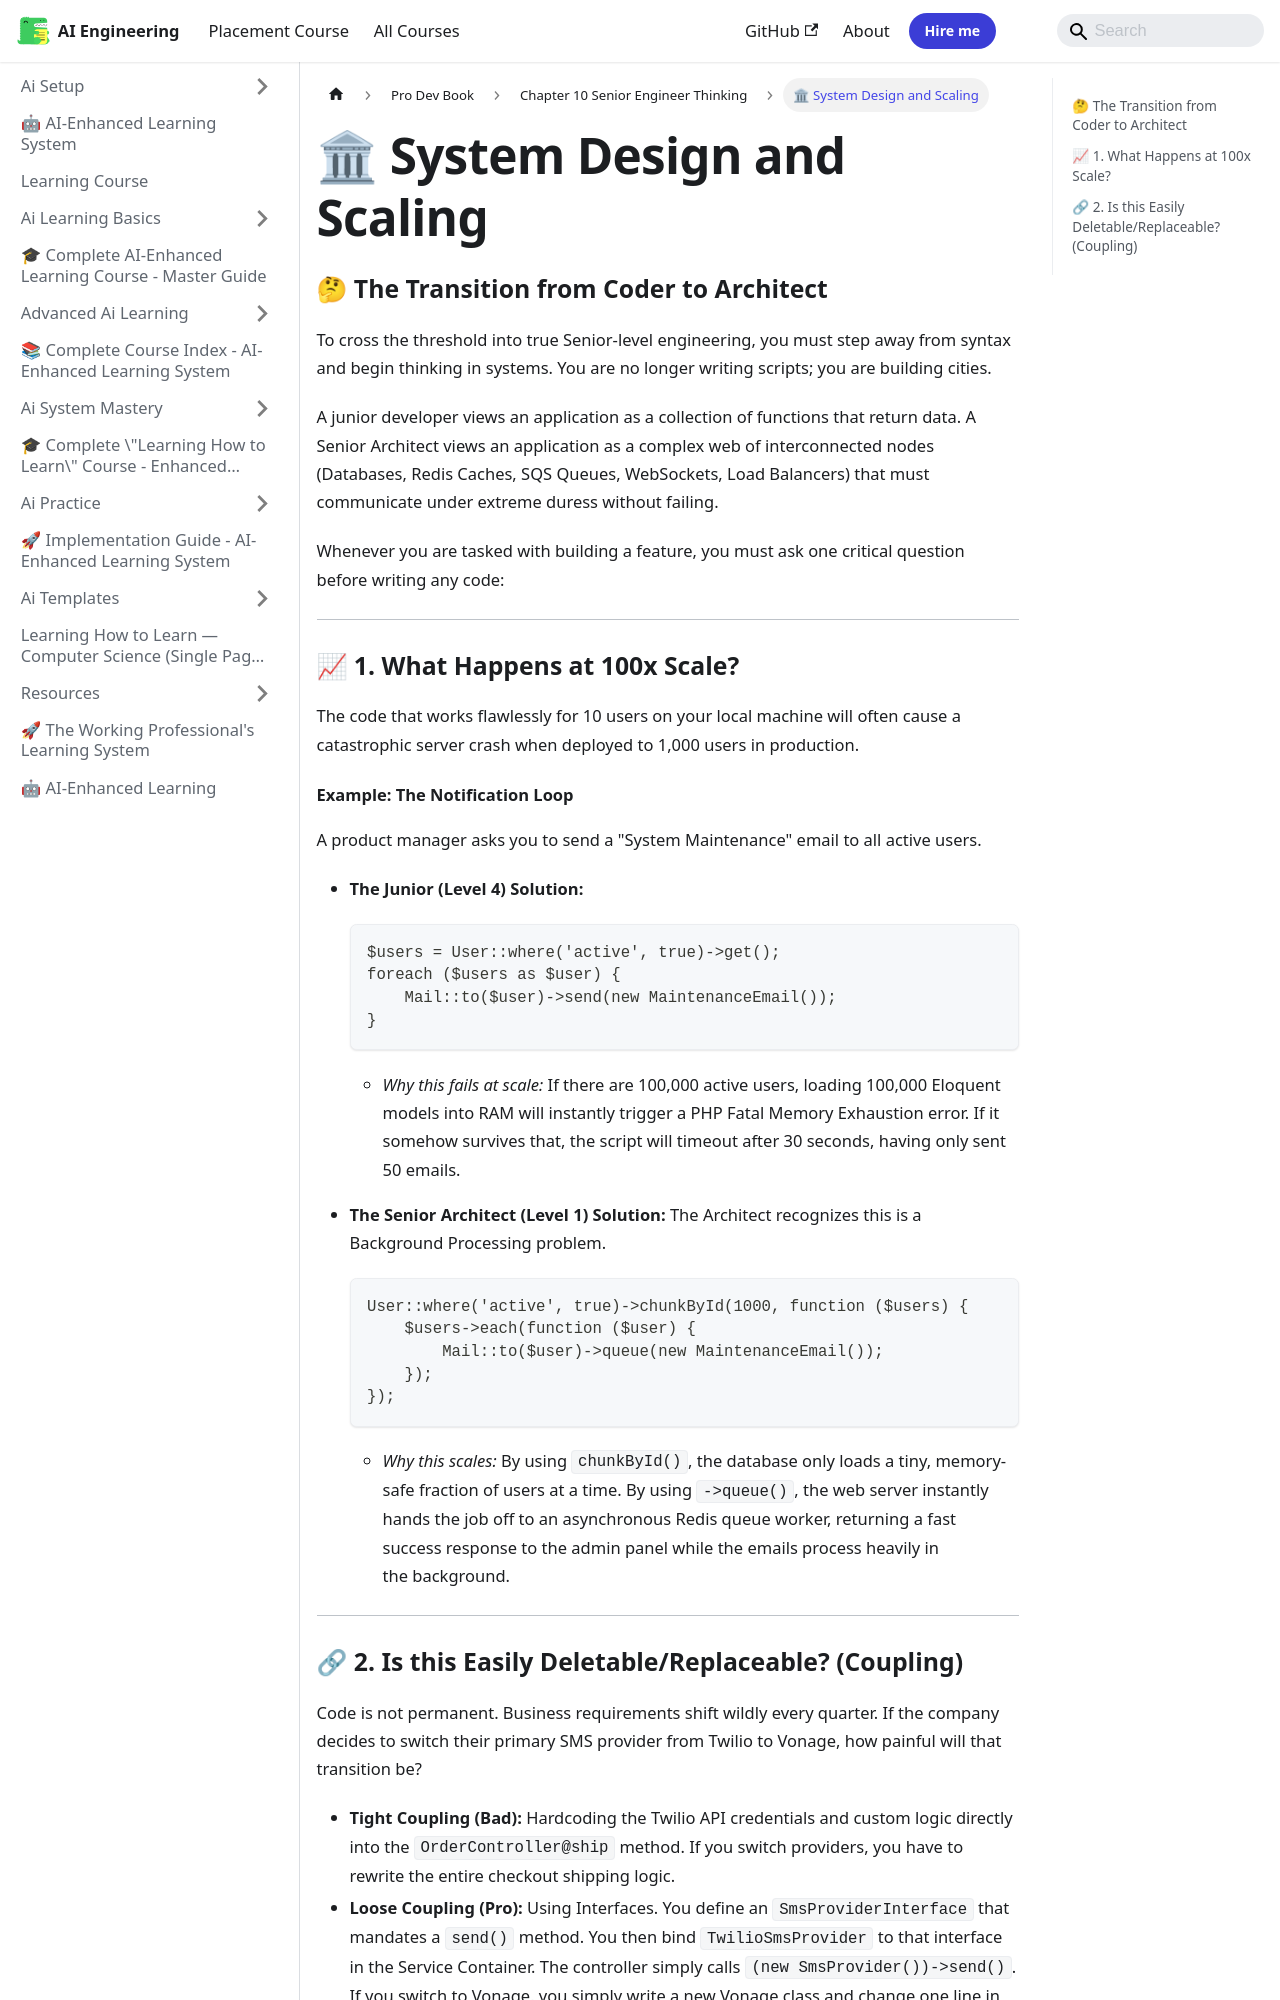

repository: Raushan666java/ai-engineering-journey · page: learning-course/Pro-Dev-book/Chapter_10_Senior_Engineer_Thinking/01_System_Design_And_Scaling/index.html · generator: mkdocs

---
slug: /learning-course/Pro-Dev-book/Chapter_10_Senior_Engineer_Thinking/01_System_Design_And_Scaling
title: "🏛 System Design and Scaling"
sidebar_label: "🏛 System Design and Scaling"
sidebar_position: 1
description: "To cross the threshold into true Senior-level engineering, you must step away from syntax and begin thinking in systems. You are no longer writing"
---
# 🏛 System Design and Scaling

### 🤔 The Transition from Coder to Architect

To cross the threshold into true Senior-level engineering, you must step away from syntax and begin thinking in systems. You are no longer writing scripts; you are building cities.

A junior developer views an application as a collection of functions that return data. A Senior Architect views an application as a complex web of interconnected nodes (Databases, Redis Caches, SQS Queues, WebSockets, Load Balancers) that must communicate under extreme duress without failing.

Whenever you are tasked with building a feature, you must ask one critical question before writing any code:

---

### 📈 1. What Happens at 100x Scale?

The code that works flawlessly for 10 users on your local machine will often cause a catastrophic server crash when deployed to 1,000 users in production.

#### Example: The Notification Loop
A product manager asks you to send a "System Maintenance" email to all active users.

*   **The Junior (Level 4) Solution:**
    ```php
    $users = User::where('active', true)->get();
    foreach ($users as $user) {
        Mail::to($user)->send(new MaintenanceEmail());
    }
    ```
    *   *Why this fails at scale:* If there are 100,000 active users, loading 100,000 Eloquent models into RAM will instantly trigger a PHP Fatal Memory Exhaustion error. If it somehow survives that, the script will timeout after 30 seconds, having only sent 50 emails.

*   **The Senior Architect (Level 1) Solution:**
    The Architect recognizes this is a Background Processing problem. 
    ```php
    User::where('active', true)->chunkById(1000, function ($users) {
        $users->each(function ($user) {
            Mail::to($user)->queue(new MaintenanceEmail());
        });
    });
    ```
    *   *Why this scales:* By using `chunkById()`, the database only loads a tiny, memory-safe fraction of users at a time. By using `->queue()`, the web server instantly hands the job off to an asynchronous Redis queue worker, returning a fast success response to the admin panel while the emails process heavily in the background.

---
